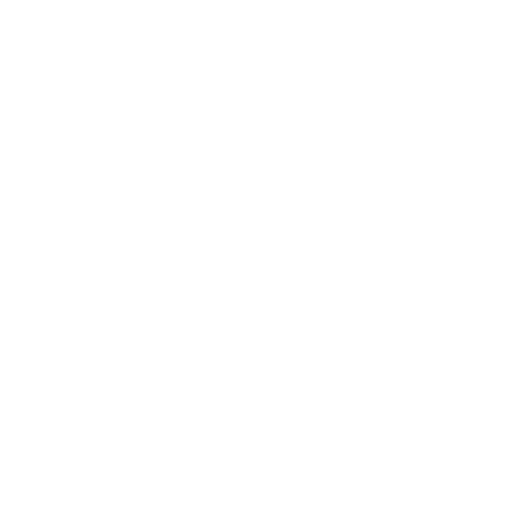
t = 0.00 s
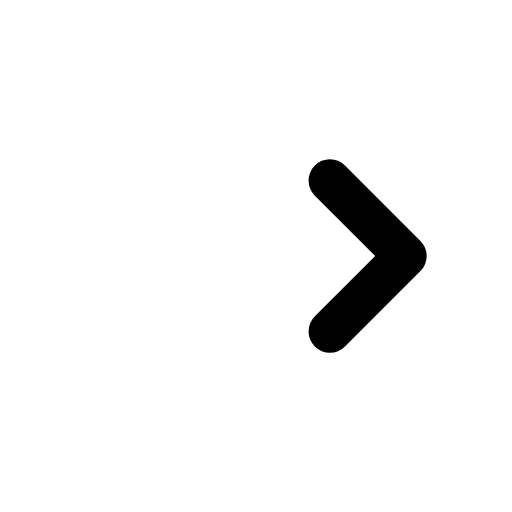
t = 0.15 s
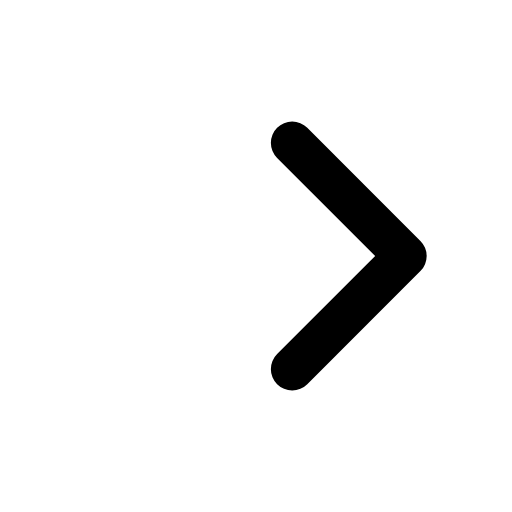
t = 0.23 s
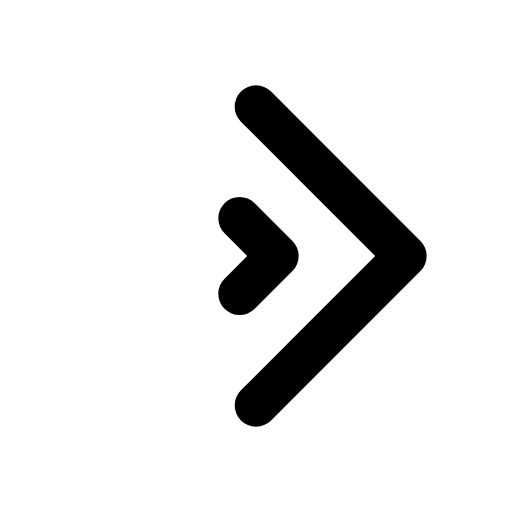
t = 0.38 s
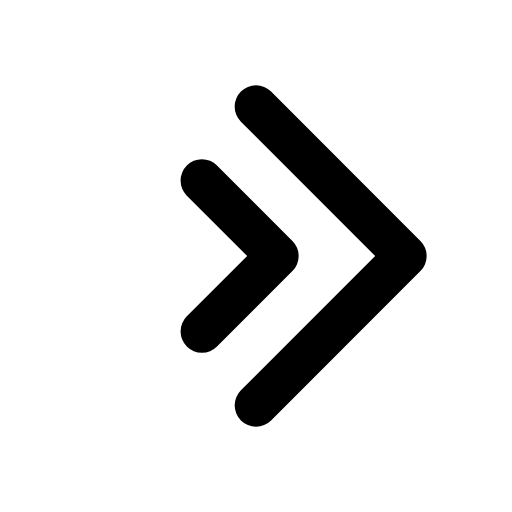
t = 0.45 s
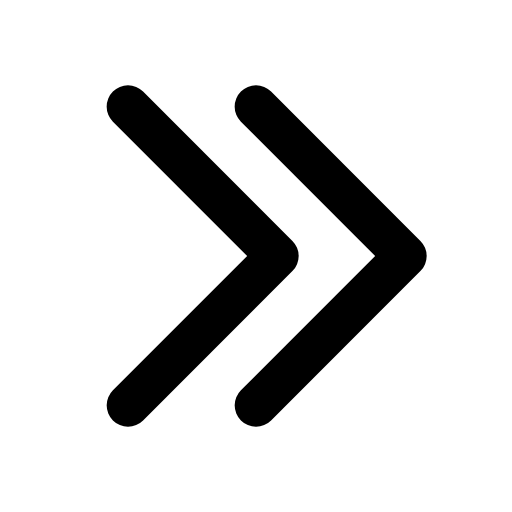
t = 0.60 s

The animated SVG that drew these frames (rendered in a browser with its animation timeline set to each time). Animation: 2 SMIL elements (animate=2); one cycle of 0.60 s.

<svg xmlns="http://www.w3.org/2000/svg" width="24" height="24" viewBox="0 0 24 24">
    <g transform="translate(24 0) scale(-1 1)">
        <g fill="none" stroke="currentColor" stroke-width="2" stroke-linecap="round" stroke-linejoin="round"
           stroke-dasharray="10">
            <path d="M5 12L12 5M5 12L12 19" stroke-dashoffset="10">
                <animate attributeName="stroke-dashoffset" values="10;0" dur="0.3s" fill="freeze"/>
            </path>
            <path d="M11 12L18 5M11 12L18 19" stroke-dashoffset="10">
                <animate attributeName="stroke-dashoffset" values="10;0" begin="0.3s" dur="0.3s" fill="freeze"/>
            </path>
        </g>
    </g>
</svg>
